Run: headless pygame with SDL's dummy video driver; simulated clock (each Clock.tick advances the game by its frame time, no real sleeping); random seed 0; keys injected as events and as key.get_pressed() state; no mouse input.
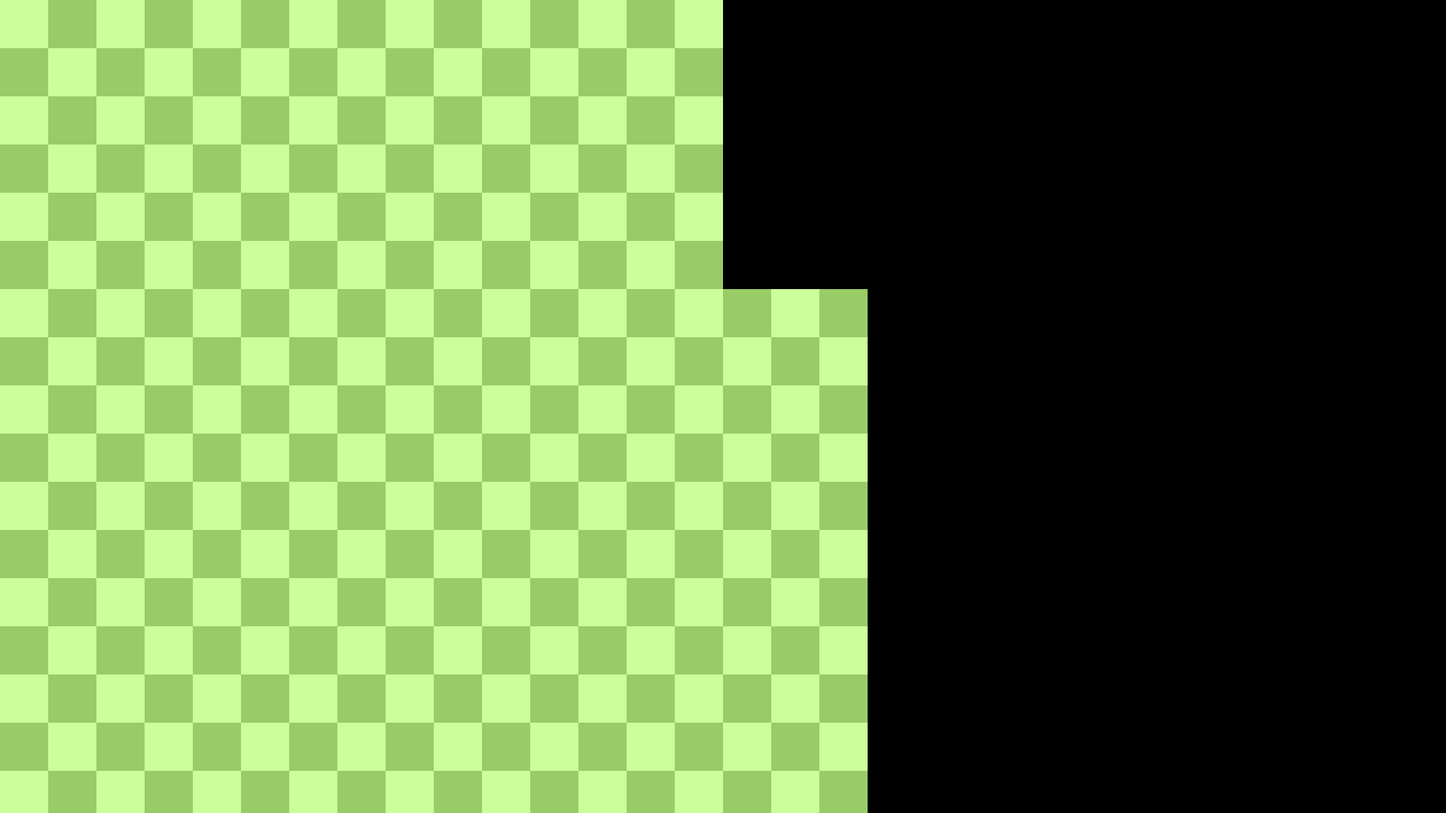
Frame 1 of 4 · flips 1–60 · no input
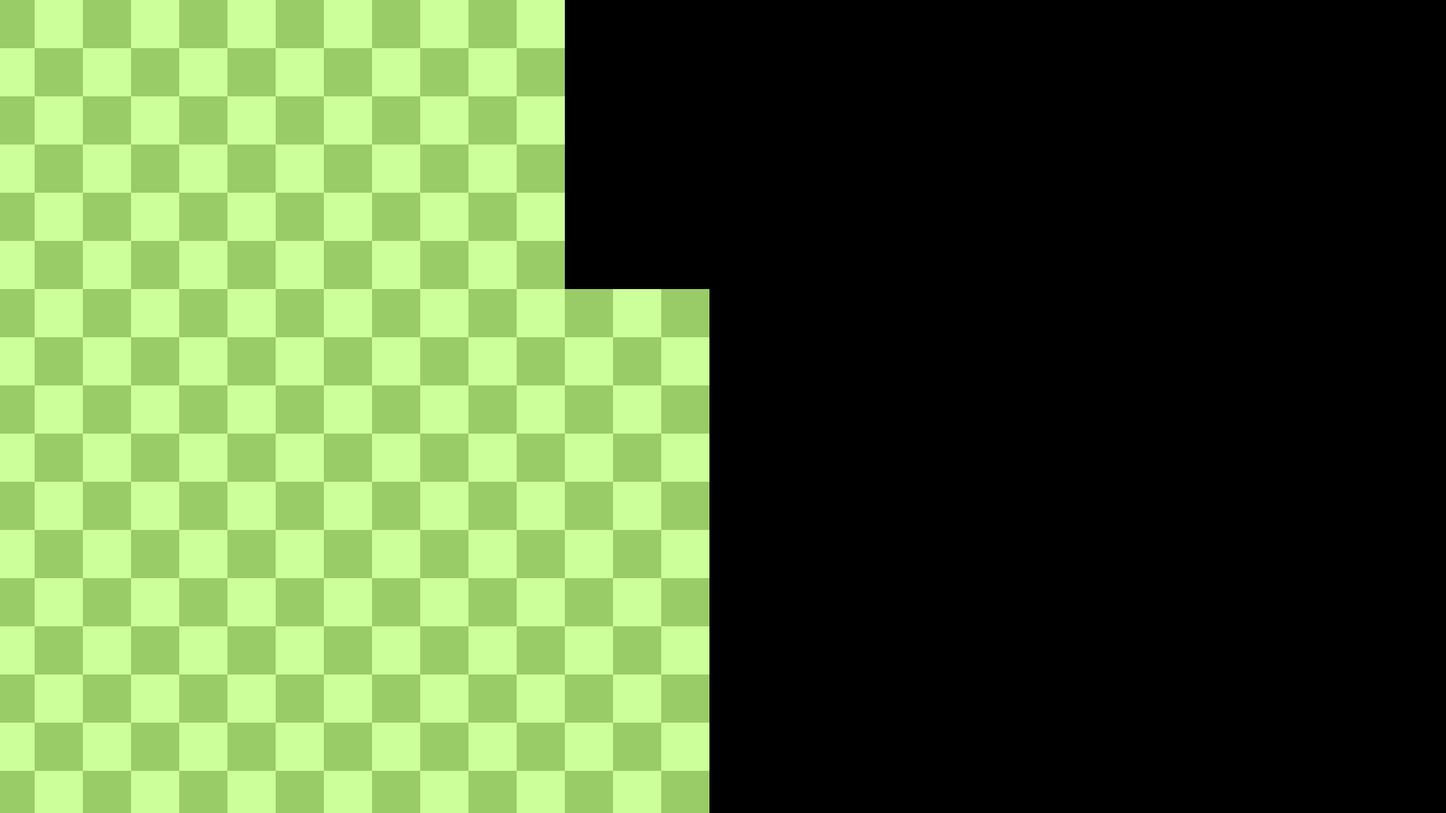
Frame 2 of 4 · flips 61–180 · tapped SPACE, RETURN · held RIGHT (→), D
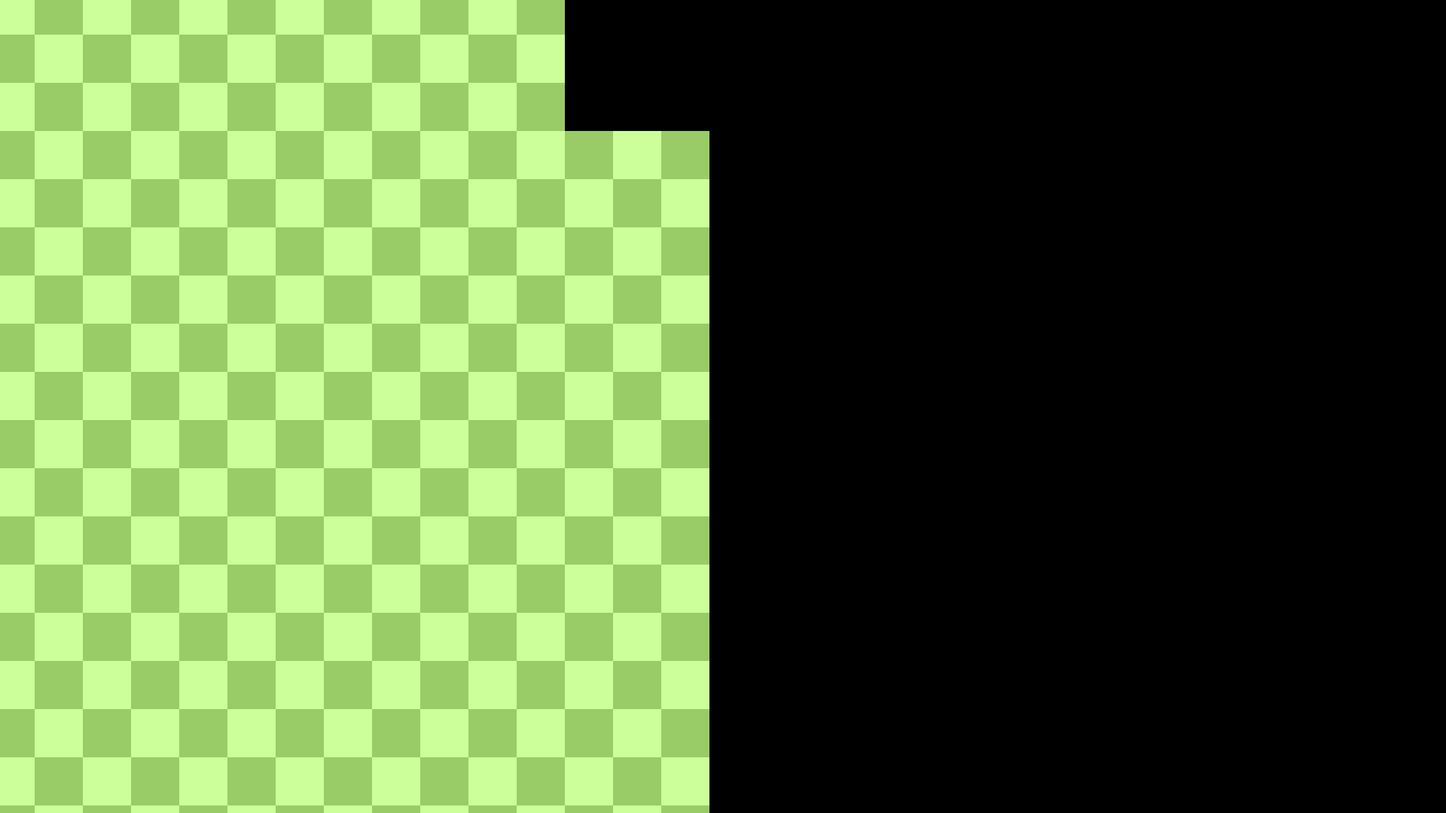
Frame 3 of 4 · flips 181–300 · held DOWN (↓), S
Frame 4 of 4 · flips 301–420 · held LEFT (←), A, UP (↑), W · screen same as frame 1, image omitted

The pygame program that drew these frames:

import pygame
import sys

# Initialise Pygame
pygame.init()

# Constants
CELL_SIZE = 64
SCREEN_WIDTH = 1920
SCREEN_HEIGHT = 1080
LIGHT_GREEN = (204, 255, 153)  # Light yellowy-green
DARK_GREEN = (153, 204, 102)   # Darker yellow-green
CAMERA_SPEED = 1.75  # Adjust camera speed here

# Grid dimensions
TOP_BOTTOM_COLS = 15
TOP_BOTTOM_ROWS = 6
MIDDLE_COLS = 21
MIDDLE_ROWS = 16

# Middle grid offset for centring
MIDDLE_OFFSET_X = (TOP_BOTTOM_COLS - MIDDLE_COLS) // 2 * CELL_SIZE

# Set up display
screen = pygame.display.set_mode((SCREEN_WIDTH, SCREEN_HEIGHT))
pygame.display.set_caption("Alternating Green Grid with Centre Alignment")

class Cell:
    def __init__(self, x, y, colour):
        self.x = x
        self.y = y
        self.colour = colour
        self.rect = pygame.Rect(x, y, CELL_SIZE, CELL_SIZE)

    def draw(self, surface, offsetX, offsetY):
        # Adjust the position of the cell based on the camera offset
        adjustedRect = self.rect.move(offsetX, offsetY)
        pygame.draw.rect(surface, self.colour, adjustedRect)

class Grid:
    def __init__(self):
        self.offsetX = 0  # Horizontal camera offset
        self.offsetY = 0  # Vertical camera offset

        # Create the grids
        self.topGrid = self.createGrid(TOP_BOTTOM_ROWS, TOP_BOTTOM_COLS, 0, 0, invertColours=False)
        self.middleGrid = self.createGrid(MIDDLE_ROWS, MIDDLE_COLS, MIDDLE_OFFSET_X, TOP_BOTTOM_ROWS * CELL_SIZE, invertColours=True)
        self.bottomGrid = self.createGrid(TOP_BOTTOM_ROWS, TOP_BOTTOM_COLS, 0, (TOP_BOTTOM_ROWS + MIDDLE_ROWS) * CELL_SIZE, invertColours=False)

    def createGrid(self, rows, cols, offsetX, offsetY, invertColours):
        """Creates a grid of alternating green cells, with optional colour inversion."""
        cells = []
        for row in range(rows):
            row_cells = []
            for col in range(cols):
                x = col * CELL_SIZE + offsetX
                y = row * CELL_SIZE + offsetY
                # Alternate between light and dark green with optional inversion
                if invertColours:
                    colour = DARK_GREEN if (row + col) % 2 == 0 else LIGHT_GREEN
                else:
                    colour = LIGHT_GREEN if (row + col) % 2 == 0 else DARK_GREEN
                row_cells.append(Cell(x, y, colour))
            cells.append(row_cells)
        return cells

    def draw(self, surface):
        """Draws all cells in all grids, applying the same camera offset to each section."""
        # Draw the top grid
        for row in self.topGrid:
            for cell in row:
                cell.draw(surface, self.offsetX, self.offsetY)

        # Draw the middle grid
        for row in self.middleGrid:
            for cell in row:
                cell.draw(surface, self.offsetX, self.offsetY)

        # Draw the bottom grid
        for row in self.bottomGrid:
            for cell in row:
                cell.draw(surface, self.offsetX, self.offsetY)

    def moveCamera(self, dx, dy):
        """Moves the camera by adjusting the offset for all grid sections together."""
        self.offsetX += dx
        self.offsetY += dy

def main():
    # Create the grid
    grid = Grid()

    # Main game loop
    running = True
    while running:
        for event in pygame.event.get():
            if event.type == pygame.QUIT:
                running = False
            elif event.type == pygame.KEYDOWN:
                if event.key == pygame.K_ESCAPE:
                    running = False

        # Camera movement
        keys = pygame.key.get_pressed()
        if keys[pygame.K_w]:  # Move up
            grid.moveCamera(0, CAMERA_SPEED)
        if keys[pygame.K_s]:  # Move down
            grid.moveCamera(0, -CAMERA_SPEED)
        if keys[pygame.K_a]:  # Move left
            grid.moveCamera(CAMERA_SPEED, 0)
        if keys[pygame.K_d]:  # Move right
            grid.moveCamera(-CAMERA_SPEED, 0)

        # Fill the screen with a background colour (optional)
        screen.fill((0, 0, 0))

        # Draw the grid
        grid.draw(screen)

        # Update the display
        pygame.display.flip()

    pygame.quit()
    sys.exit()

# Run the game
if __name__ == "__main__":
    main()


# TODO:
# Fix camera movement
# Add a background colour
# Add pieces
